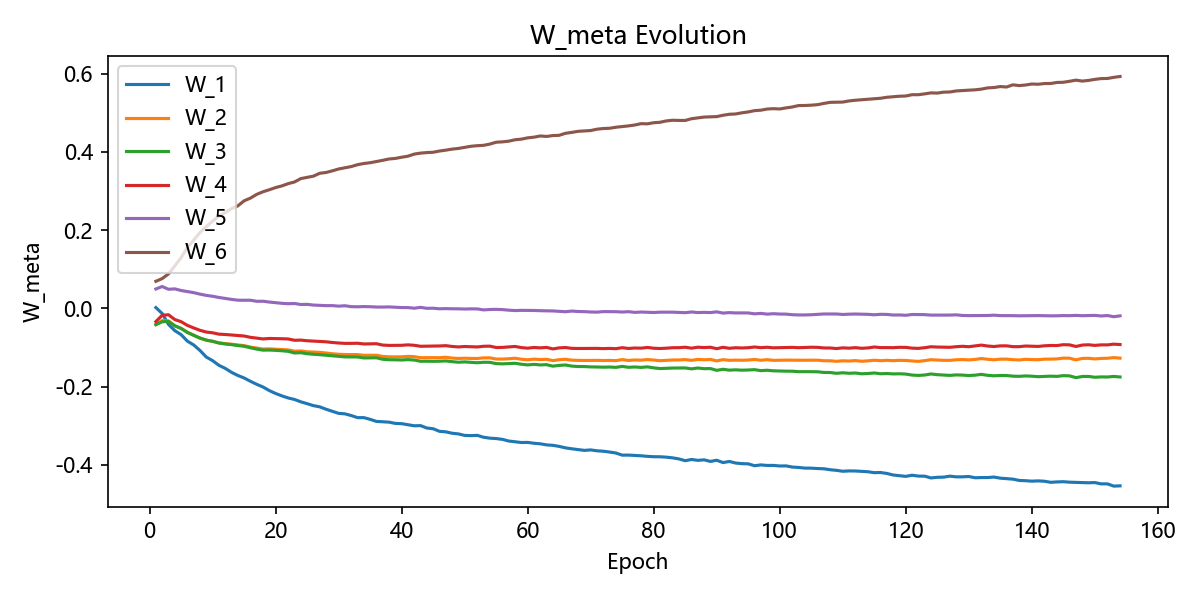

Data behind this chart, as committed beside it:
W_1, W_2, W_3, W_4, W_5, W_6, epoch
0.001917, -0.04132, -0.04187, -0.03388, 0.04945, 0.06913, 1
-0.01315, -0.03131, -0.03436, -0.01772, 0.05578, 0.07604, 2
-0.04097, -0.03208, -0.03342, -0.01636, 0.04873, 0.08805, 3
-0.05702, -0.04475, -0.04458, -0.02862, 0.04973, 0.1084, 4
-0.06721, -0.05085, -0.05149, -0.03408, 0.04561, 0.1295, 5
-0.08388, -0.06115, -0.06166, -0.04353, 0.04289, 0.1557, 6
-0.09365, -0.06865, -0.06908, -0.05012, 0.0401, 0.1741, 7
-0.1077, -0.07596, -0.07606, -0.05621, 0.03633, 0.194, 8
-0.1245, -0.08147, -0.08114, -0.06059, 0.03307, 0.2089, 9
-0.1337, -0.08392, -0.0844, -0.0625, 0.03085, 0.2225, 10
-0.1456, -0.08833, -0.08866, -0.06602, 0.02776, 0.2363, 11
-0.1535, -0.09005, -0.09112, -0.06685, 0.02522, 0.2446, 12
-0.1635, -0.09163, -0.0927, -0.06812, 0.0229, 0.2546, 13
-0.1716, -0.09373, -0.09518, -0.06937, 0.02083, 0.2618, 14
-0.178, -0.09527, -0.09693, -0.07075, 0.02062, 0.2748, 15
-0.1864, -0.0989, -0.1008, -0.07412, 0.02074, 0.2817, 16
-0.1942, -0.1016, -0.1042, -0.07621, 0.01795, 0.2913, 17
-0.2011, -0.1041, -0.1069, -0.07822, 0.01814, 0.298, 18
-0.2103, -0.1036, -0.1066, -0.07703, 0.01605, 0.3031, 19
-0.2176, -0.1045, -0.1074, -0.07734, 0.01446, 0.3087, 20
-0.2238, -0.1053, -0.1085, -0.0777, 0.01282, 0.313, 21
-0.2291, -0.1062, -0.1099, -0.07835, 0.01178, 0.3188, 22
-0.2329, -0.1095, -0.1141, -0.08166, 0.01234, 0.323, 23
-0.239, -0.1089, -0.1135, -0.08122, 0.009789, 0.3317, 24
-0.2437, -0.1111, -0.116, -0.08288, 0.0102, 0.3347, 25
-0.2487, -0.1118, -0.1174, -0.08389, 0.008374, 0.3379, 26
-0.2518, -0.1126, -0.1185, -0.08465, 0.007684, 0.3452, 27
-0.2579, -0.1142, -0.1199, -0.08556, 0.006862, 0.3473, 28
-0.2631, -0.1161, -0.1216, -0.0873, 0.006967, 0.3514, 29
-0.2685, -0.1174, -0.1228, -0.08867, 0.005547, 0.3562, 30
-0.2697, -0.1181, -0.1241, -0.08957, 0.006605, 0.3593, 31
-0.274, -0.1183, -0.1241, -0.08958, 0.004274, 0.3624, 32
-0.2794, -0.1182, -0.1243, -0.08924, 0.003966, 0.3672, 33
-0.2794, -0.12, -0.1268, -0.09105, 0.004484, 0.3702, 34
-0.2837, -0.1199, -0.1265, -0.09084, 0.004126, 0.3722, 35
-0.289, -0.12, -0.1264, -0.09047, 0.003322, 0.3751, 36
-0.2899, -0.123, -0.1302, -0.09392, 0.003244, 0.3783, 37
-0.2909, -0.1239, -0.1314, -0.09478, 0.003598, 0.3818, 38
-0.2942, -0.1241, -0.1316, -0.09471, 0.002751, 0.3832, 39
-0.2948, -0.1239, -0.1321, -0.09452, 0.001982, 0.3863, 40
-0.2976, -0.1228, -0.1311, -0.09334, 0.001944, 0.3889, 41
-0.3002, -0.1235, -0.1322, -0.09448, 0.0003134, 0.3942, 42
-0.2998, -0.1262, -0.1354, -0.09699, 0.002483, 0.3968, 43
-0.3059, -0.1261, -0.1352, -0.09672, 6.3437015e-05, 0.3981, 44
-0.3078, -0.1261, -0.1355, -0.09664, 0.0002611, 0.399, 45
-0.3144, -0.1262, -0.1352, -0.09618, -0.001141, 0.4021, 46
-0.3157, -0.1251, -0.1345, -0.09542, -0.0007066, 0.4043, 47
-0.3193, -0.1272, -0.1363, -0.09745, -0.001149, 0.407, 48
-0.321, -0.1281, -0.1378, -0.09866, -0.001244, 0.4087, 49
-0.3248, -0.1275, -0.137, -0.09755, -0.001764, 0.4116, 50
-0.3254, -0.1281, -0.1381, -0.09819, -0.001353, 0.4143, 51
-0.3247, -0.1282, -0.1391, -0.09872, -0.001522, 0.4158, 52
-0.3296, -0.1267, -0.1379, -0.097, -0.003981, 0.4166, 53
-0.3319, -0.1266, -0.138, -0.09665, -0.003028, 0.4199, 54
-0.3329, -0.1296, -0.1413, -0.1001, -0.002617, 0.4246, 55
-0.335, -0.1297, -0.1419, -0.09985, -0.00326, 0.4256, 56
-0.3392, -0.1289, -0.1411, -0.09855, -0.0047, 0.4273, 57
-0.3412, -0.1276, -0.1404, -0.09745, -0.005697, 0.4309, 58
-0.343, -0.1302, -0.1429, -0.1004, -0.005169, 0.4325, 59
-0.3428, -0.1316, -0.1446, -0.1018, -0.005208, 0.4358, 60
... 94 more rows
